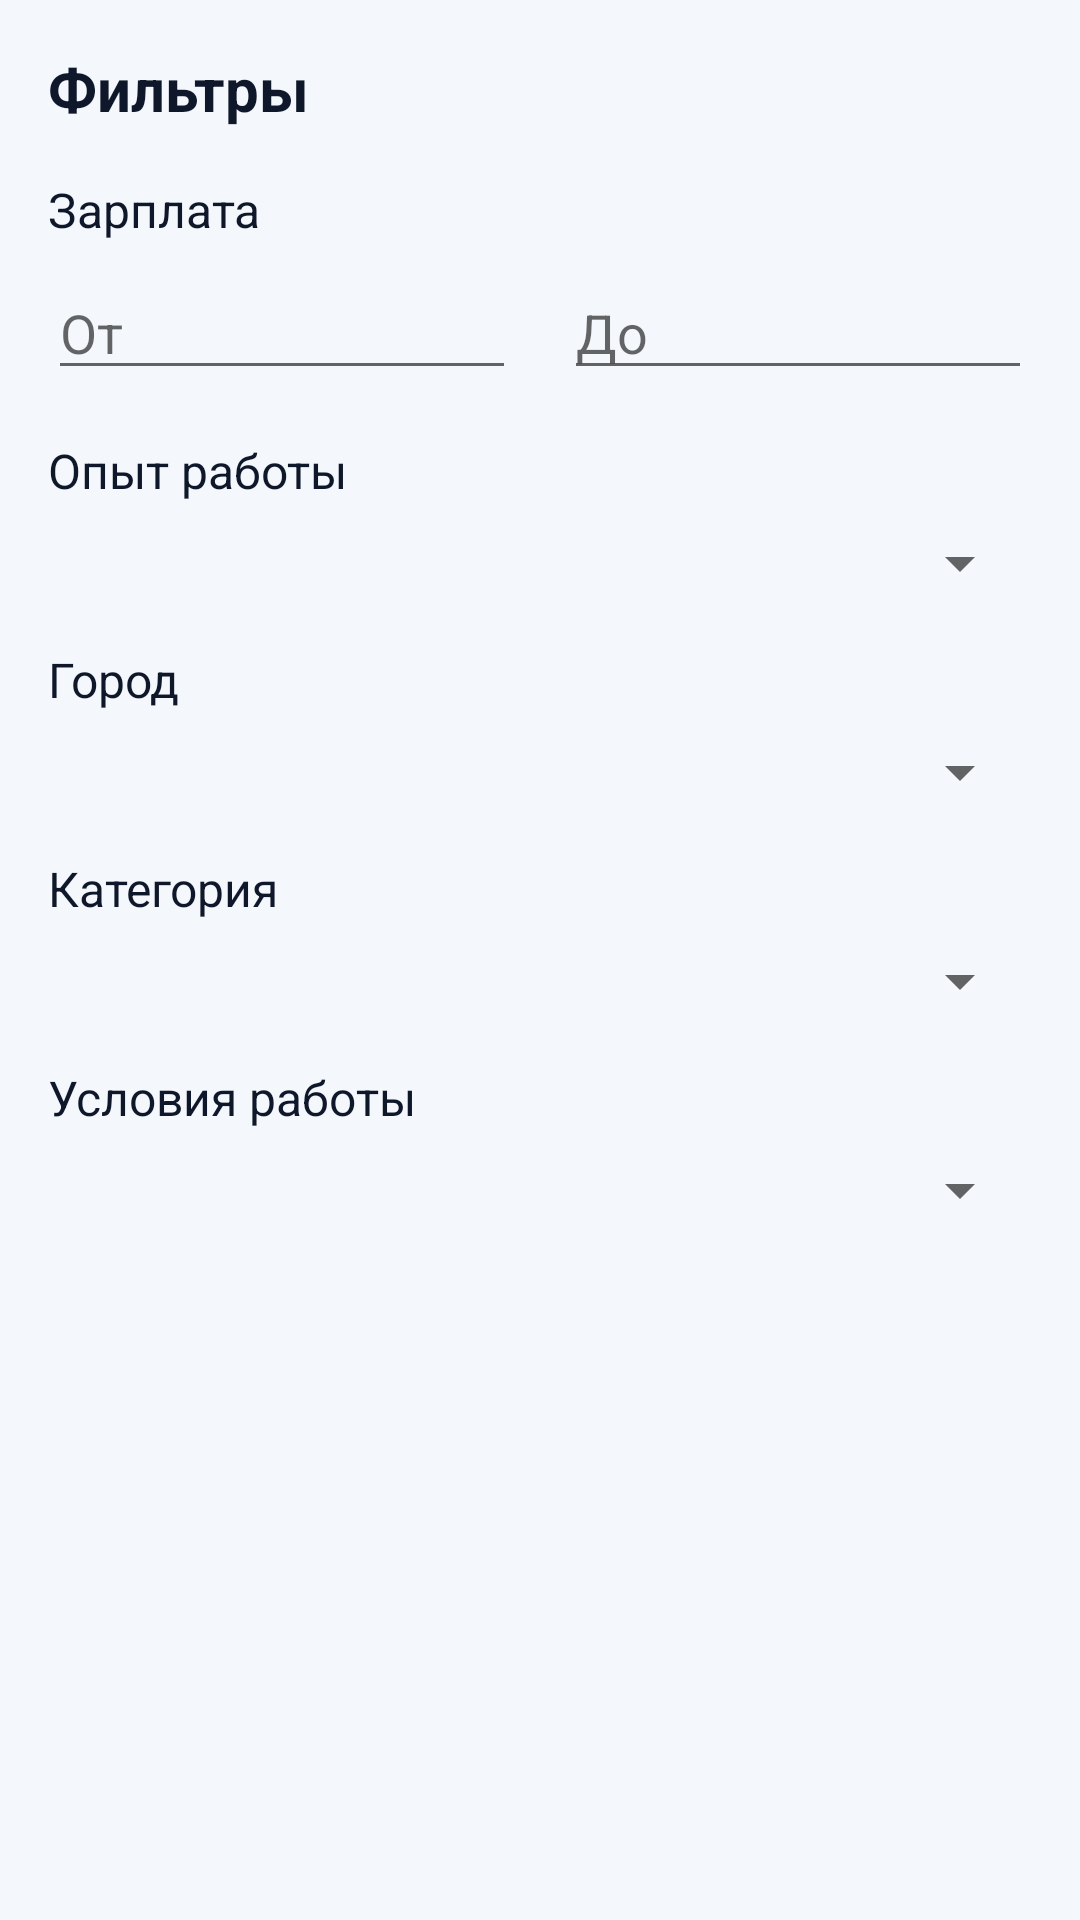

Produce the Android XML layout that renders to this screen, including the resource entries it uses.
<!-- AndroidManifest.xml: application theme Theme.VacancyApp -->
<!-- res/layout/dialog_filters.xml -->
<?xml version="1.0" encoding="utf-8"?>
<ScrollView xmlns:android="http://schemas.android.com/apk/res/android"
    android:layout_width="match_parent"
    android:layout_height="wrap_content">

    <LinearLayout
        android:layout_width="match_parent"
        android:layout_height="wrap_content"
        android:orientation="vertical"
        android:padding="16dp">

        
        <TextView
            android:layout_width="match_parent"
            android:layout_height="wrap_content"
            android:text="Фильтры"
            android:textSize="20sp"
            android:textStyle="bold"
            android:textColor="@color/black"
            android:layout_marginBottom="16dp" />

        
        <TextView
            android:layout_width="match_parent"
            android:layout_height="wrap_content"
            android:text="Зарплата"
            android:textSize="16sp"
            android:textColor="@color/black"
            android:layout_marginBottom="8dp" />

        <LinearLayout
            android:layout_width="match_parent"
            android:layout_height="wrap_content"
            android:orientation="horizontal"
            android:layout_marginBottom="16dp">

            <EditText
                android:id="@+id/etSalaryFrom"
                android:layout_width="0dp"
                android:layout_height="wrap_content"
                android:layout_weight="1"
                android:layout_marginEnd="8dp"
                android:hint="От"
                android:inputType="number" />

            <EditText
                android:id="@+id/etSalaryTo"
                android:layout_width="0dp"
                android:layout_height="wrap_content"
                android:layout_weight="1"
                android:layout_marginStart="8dp"
                android:hint="До"
                android:inputType="number" />
        </LinearLayout>

        
        <TextView
            android:layout_width="match_parent"
            android:layout_height="wrap_content"
            android:text="Опыт работы"
            android:textSize="16sp"
            android:textColor="@color/black"
            android:layout_marginBottom="8dp" />

        <Spinner
            android:id="@+id/spinnerExperience"
            android:layout_width="match_parent"
            android:layout_height="wrap_content"
            android:spinnerMode="dropdown"
            android:layout_marginBottom="16dp" />

        
        <TextView
            android:layout_width="match_parent"
            android:layout_height="wrap_content"
            android:text="Город"
            android:textSize="16sp"
            android:textColor="@color/black"
            android:layout_marginBottom="8dp" />

        <Spinner
            android:id="@+id/spinnerCity"
            android:layout_width="match_parent"
            android:layout_height="wrap_content"
            android:spinnerMode="dropdown"
            android:layout_marginBottom="16dp" />

        
        <TextView
            android:layout_width="match_parent"
            android:layout_height="wrap_content"
            android:text="Категория"
            android:textSize="16sp"
            android:textColor="@color/black"
            android:layout_marginBottom="8dp" />

        <Spinner
            android:id="@+id/spinnerCategory"
            android:layout_width="match_parent"
            android:layout_height="wrap_content"
            android:spinnerMode="dropdown"
            android:layout_marginBottom="16dp" />

        
        <TextView
            android:layout_width="match_parent"
            android:layout_height="wrap_content"
            android:text="Условия работы"
            android:textSize="16sp"
            android:textColor="@color/black"
            android:layout_marginBottom="8dp" />

        <Spinner
            android:id="@+id/spinnerWorkConditions"
            android:layout_width="match_parent"
            android:layout_height="wrap_content"
            android:spinnerMode="dropdown"
            android:layout_marginBottom="24dp" />

    </LinearLayout>
</ScrollView>
<!-- resources referenced by this layout -->
<resources>
  <color name="black">#0F172A</color>
  <style name="Theme.VacancyApp" parent="Theme.MaterialComponents.DayNight.NoActionBar">
          <item name="colorPrimary">@color/primary</item>
          <item name="colorPrimaryDark">@color/primary_dark</item>
          <item name="colorPrimaryVariant">@color/primary_dark</item>
          <item name="colorSecondary">@color/accent</item>
          <item name="colorAccent">@color/accent</item>
          <item name="colorSurface">@color/surface</item>
          <item name="colorOnSurface">@color/on_surface</item>
          <item name="android:colorBackground">@color/background</item>
          <item name="android:statusBarColor">@color/primary_dark</item>
          <item name="android:navigationBarColor">@color/surface</item>
  
          <item name="colorTextPrimary">#0F172A</item>
          <item name="colorTextSecondary">#64748B</item>
          <item name="colorBackgroundPrimary">#F4F7FB</item>
          <item name="colorBackgroundSecondary">#FFFFFF</item>
          <item name="colorCardBackground">#FFFFFF</item>
          <item name="colorBorder">#E2E8F0</item>
      </style>
  <color name="primary">#2563EB</color>
  <color name="primary_dark">#1D4ED8</color>
  <color name="accent">#0EA5A4</color>
  <color name="surface">#FFFFFF</color>
  <color name="on_surface">#0F172A</color>
  <color name="background">#F4F7FB</color>
</resources>
